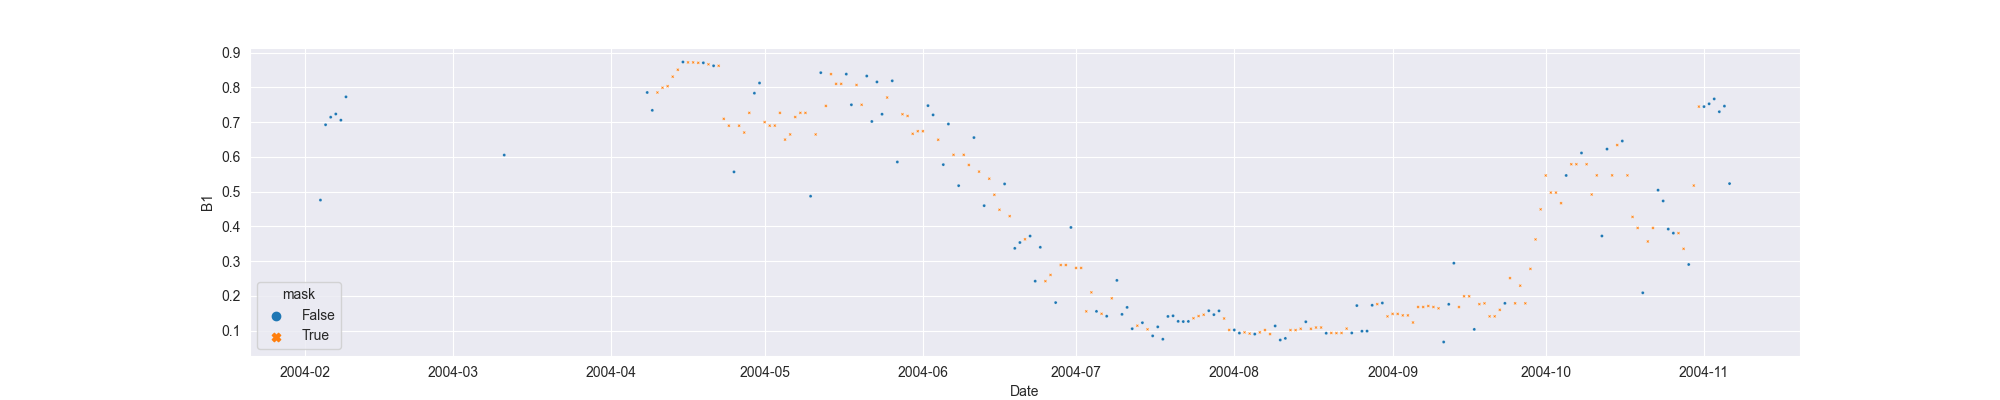

The file beside this chart, header and first rows:
system:time_start, B1, B1_interpolate
2004-02-04, 0.4757, 0.4757
2004-02-05, 0.6925, 0.6925
2004-02-06, 0.7143, 0.7143
2004-02-07, 0.7234, 0.7234
2004-02-08, 0.7057, 0.7057
2004-02-09, 0.7728, 0.7728
2004-02-10, , 
2004-02-11, , 
2004-02-12, , 
2004-02-13, , 
2004-02-14, , 
2004-02-15, , 
2004-02-16, , 
2004-02-17, , 
2004-02-18, , 
2004-02-19, , 
2004-02-20, , 
2004-02-21, , 
2004-02-22, , 
2004-02-23, , 
2004-02-24, , 
2004-02-25, , 
2004-02-26, , 
2004-02-27, , 
2004-02-28, , 
2004-02-29, , 
2004-03-01, , 
2004-03-02, , 
2004-03-03, , 
2004-03-04, , 
2004-03-05, , 
2004-03-06, , 
2004-03-07, , 
2004-03-08, , 
2004-03-09, , 
2004-03-10, , 
2004-03-11, 0.6053, 0.6053
2004-03-12, , 
2004-03-13, , 
2004-03-14, , 
2004-03-15, , 
2004-03-16, , 
2004-03-17, , 
2004-03-18, , 
2004-03-19, , 
2004-03-20, , 
2004-03-21, , 
2004-03-22, , 
2004-03-23, , 
2004-03-24, , 
2004-03-25, , 
2004-03-26, , 
2004-03-27, , 
2004-03-28, , 
2004-03-29, , 
2004-03-30, , 
2004-03-31, , 
2004-04-01, , 
2004-04-02, , 
2004-04-03, , 
... 217 more rows
